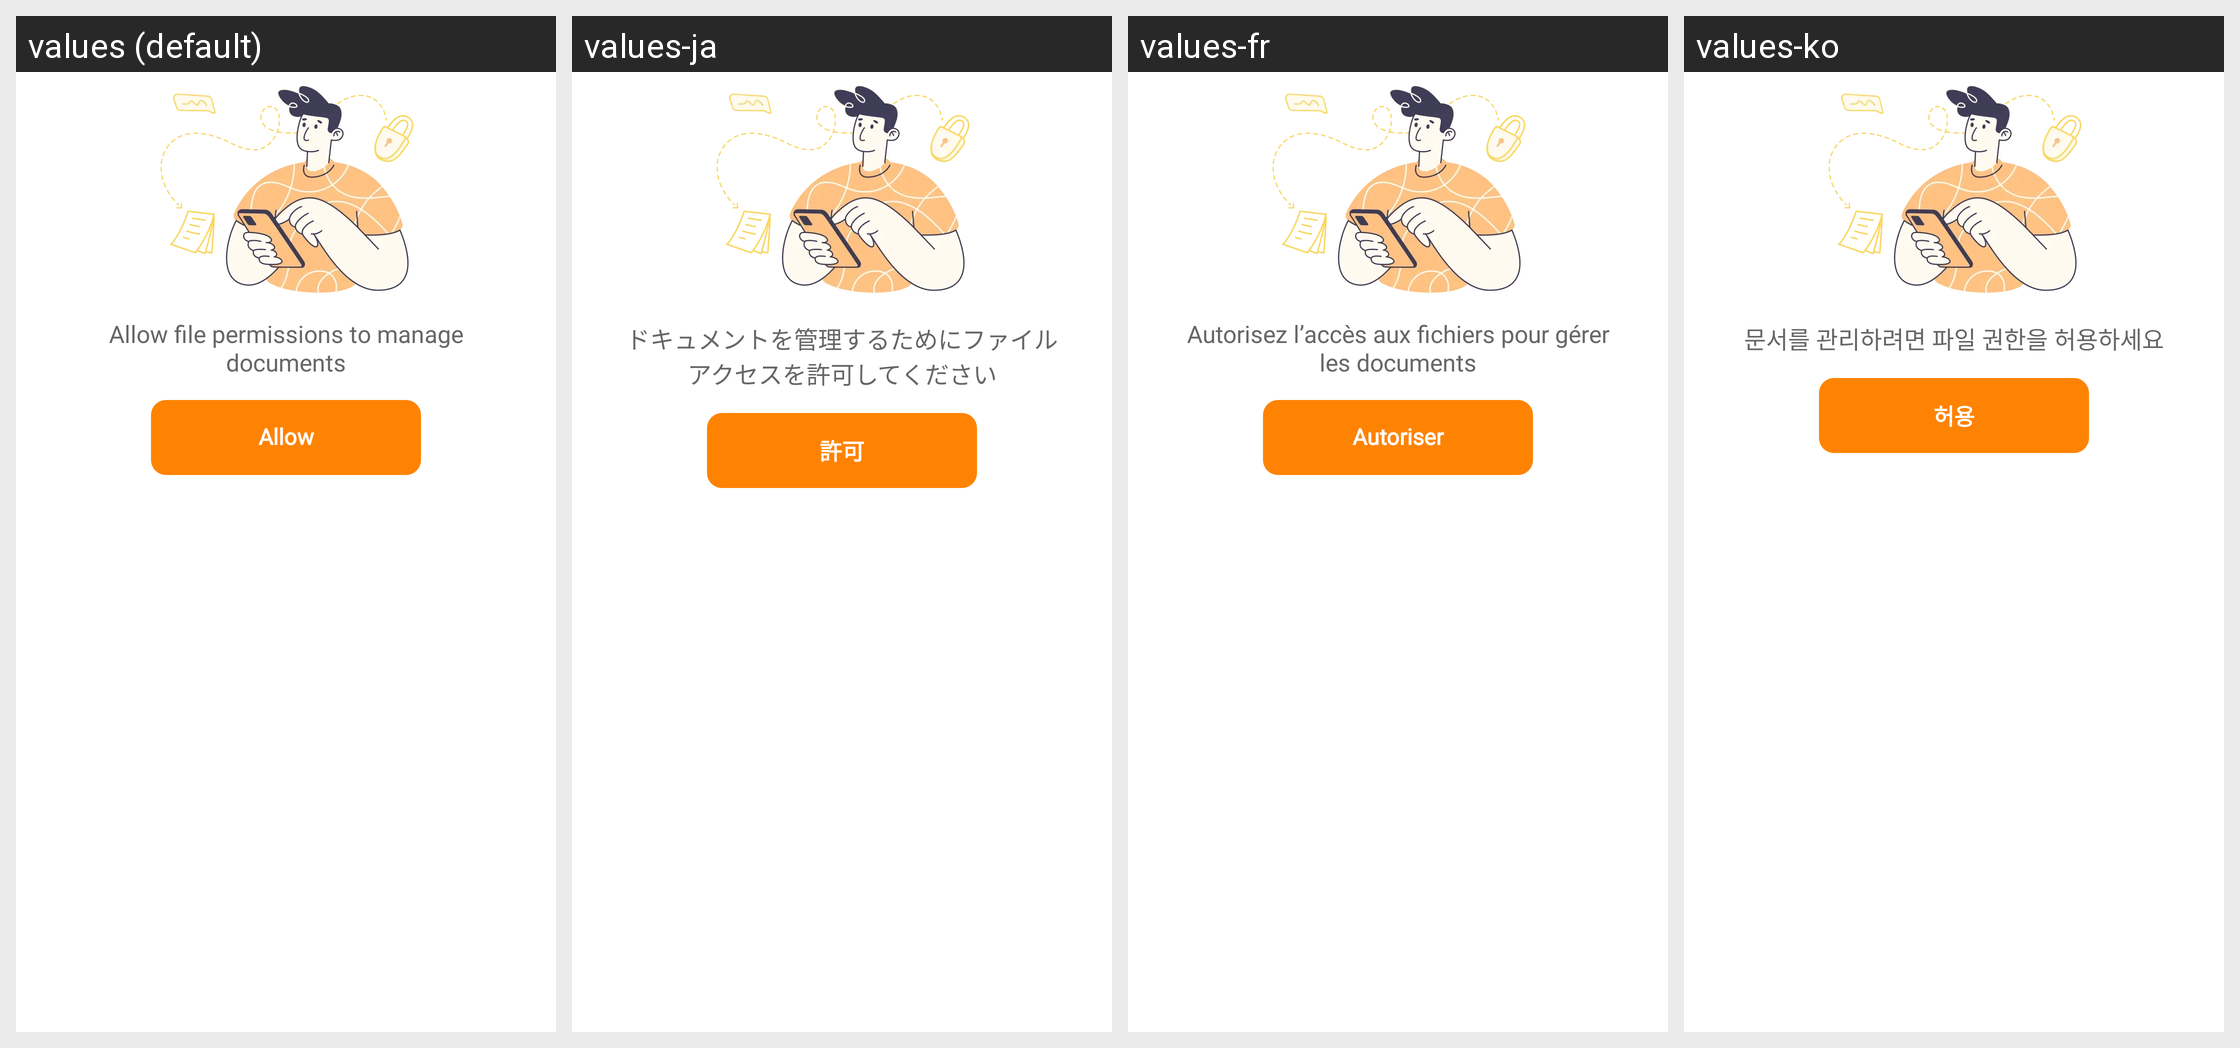

Locale-by-locale string values for the Android screen shown in this grid:
Android screen res/layout/view_no_permission.xml rendered under 4 locales, left to right: values (default), values-ja, values-fr, values-ko. Device: Nexus 5 (rendered at 1080×1920; each locale shown at half size, 540×960, under a caption strip naming it); theme Theme.PDFly.
Other locales in the repository, not shown: values-ar, values-de, values-es, values-hi, values-in, values-it, values-pt, values-th, values-zh-rHK.
Strings drawn on this screen, with the default value and each locale's value (text and hints the layout hard-codes, and strings that could not be matched under every locale, appear in the picture but are not listed):

allow_file_permissions_to_manage_documents
  values: Allow file permissions to manage documents
  values-ja: ドキュメントを管理するためにファイルアクセスを許可してください
  values-fr: Autorisez l’accès aux fichiers pour gérer les documents
  values-ko: 문서를 관리하려면 파일 권한을 허용하세요

allow
  values: Allow
  values-ja: 許可
  values-fr: Autoriser
  values-ko: 허용
